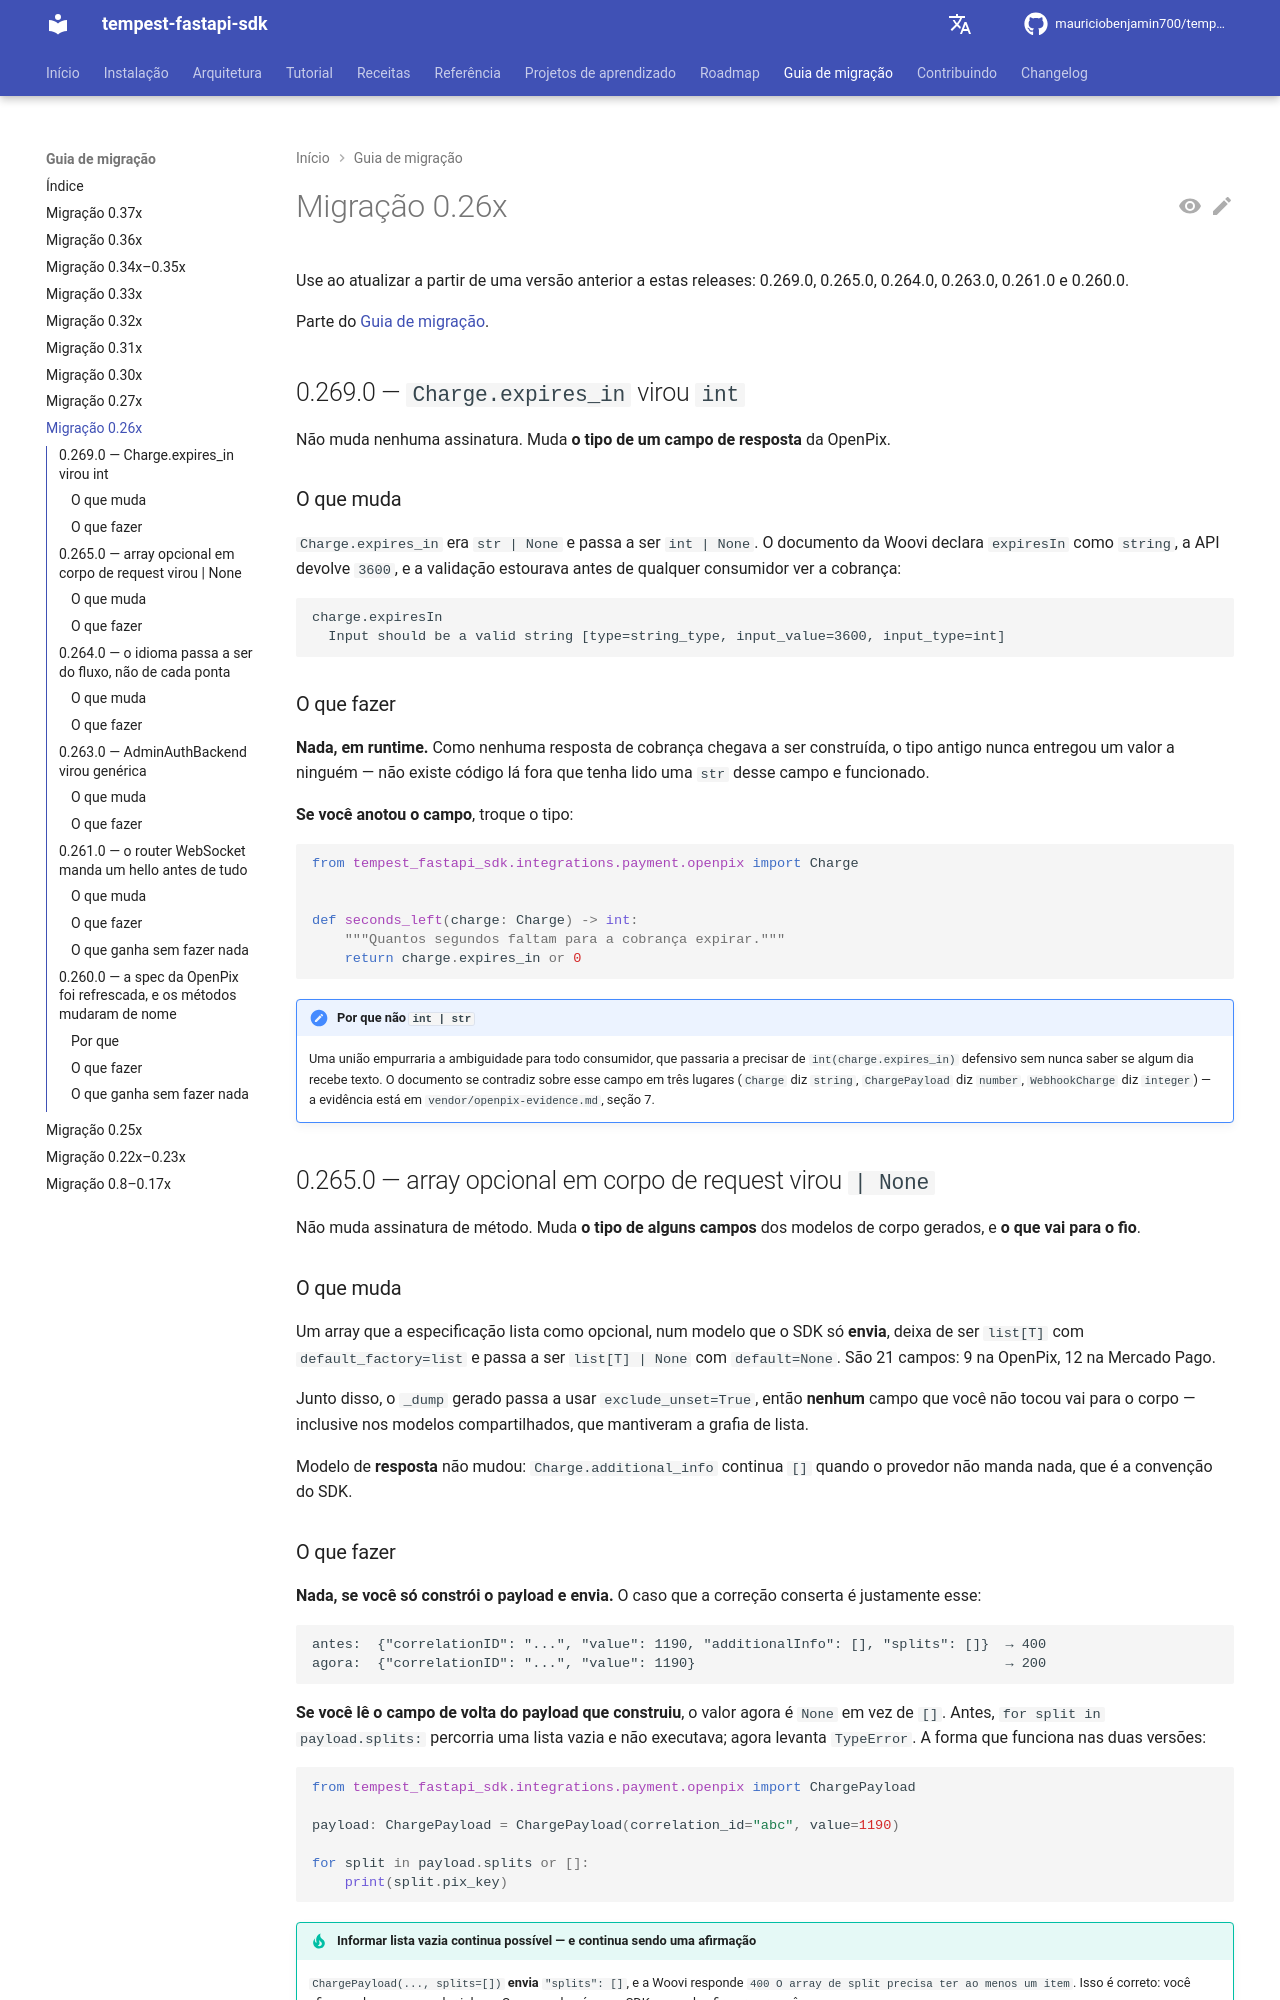

repository: mauriciobenjamin700/tempest-fastapi-sdk · page: migration/0-26x/index.html · generator: mkdocs

---
description: "Use ao subir de antes da 0.269.0: tipos de campo da OpenPix, `AdminAuthBackend` genérica, `hello` do WebSocket e métodos da OpenPix renomeados."
---

# Migração 0.26x

Use ao atualizar a partir de uma versão anterior a estas releases: 0.269.0, 0.265.0, 0.264.0, 0.263.0, 0.261.0 e 0.260.0.

Parte do [Guia de migração](../migration.md).

## 0.269.0 — `Charge.expires_in` virou `int`

Não muda nenhuma assinatura. Muda **o tipo de um campo de resposta** da
OpenPix.

### O que muda

`Charge.expires_in` era `str | None` e passa a ser `int | None`. O documento
da Woovi declara `expiresIn` como `string`, a API devolve `3600`, e a
validação estourava antes de qualquer consumidor ver a cobrança:

```text
charge.expiresIn
  Input should be a valid string [type=string_type, input_value=3600, input_type=int]
```

### O que fazer

**Nada, em runtime.** Como nenhuma resposta de cobrança chegava a ser
construída, o tipo antigo nunca entregou um valor a ninguém — não existe
código lá fora que tenha lido uma `str` desse campo e funcionado.

**Se você anotou o campo**, troque o tipo:

```python
from tempest_fastapi_sdk.integrations.payment.openpix import Charge


def seconds_left(charge: Charge) -> int:
    """Quantos segundos faltam para a cobrança expirar."""
    return charge.expires_in or 0
```

!!! note "Por que não `int | str`"
    Uma união empurraria a ambiguidade para todo consumidor, que passaria a
    precisar de `int(charge.expires_in)` defensivo sem nunca saber se algum
    dia recebe texto. O documento se contradiz sobre esse campo em três
    lugares (`Charge` diz `string`, `ChargePayload` diz `number`,
    `WebhookCharge` diz `integer`) — a evidência está em
    `vendor/openpix-evidence.md`, seção 7.

## 0.265.0 — array opcional em corpo de request virou `| None`

Não muda assinatura de método. Muda **o tipo de alguns campos** dos modelos de
corpo gerados, e **o que vai para o fio**.

### O que muda

Um array que a especificação lista como opcional, num modelo que o SDK só
**envia**, deixa de ser `list[T]` com `default_factory=list` e passa a ser
`list[T] | None` com `default=None`. São 21 campos: 9 na OpenPix, 12 na
Mercado Pago.

Junto disso, o `_dump` gerado passa a usar `exclude_unset=True`, então
**nenhum** campo que você não tocou vai para o corpo — inclusive nos modelos
compartilhados, que mantiveram a grafia de lista.

Modelo de **resposta** não mudou: `Charge.additional_info` continua `[]`
quando o provedor não manda nada, que é a convenção do SDK.
